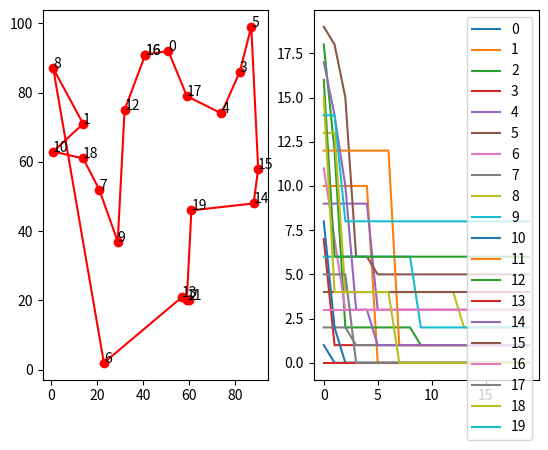

Recreate this plot in Python.
import time

import numpy as np
from matplotlib import pyplot as plt
from scipy import spatial
import pandas as pd

np.random.seed(42)
np.seterr(divide='ignore', invalid='ignore')

def cal_total_distance(routine):
    num_points, = routine.shape
    return sum([distance_matrix[routine[i % num_points]][routine[(i + 1) % num_points]] for i in range(num_points)])


class ACA:
    def __init__(self, func, n_dim, size_pop, alpha, beta, per, distance_matrix=None, max_iter=10000):
        self.tabu_set = None
        self.func = func
        self.generation_best_distance = []
        self.generation_best_way = []
        self.n_dim = n_dim  # Кол-во городов
        self.size_pop = size_pop  # Размер популяции муравьев
        self.max_iter = max_iter  # Максимальное кол-во шагов
        self.alpha = alpha  # Коэффициент важности феромона при выборе пути
        self.beta = beta  # Важность измерения важности обратного расстояния для грани
        self.per = per  # Скорость испарения феромонов

        self.distance_matrix = np.array(distance_matrix)  # Матрицы расстояний между городами
        self.pher_matrix = np.ones((self.n_dim, self.n_dim))  # Матрица феромонов
        self.road_matrix = np.zeros((size_pop, n_dim)).astype(int)  # Путь каждого муравья
        self.distance = 0  # Дистанция пути муравья внутри поколения
        self.best_way, self.best_distance = [], []

    def run(self, max_iter=None):
        self.max_iter = max_iter or self.max_iter
        start_arr = np.linspace(0, self.n_dim-1, num=self.size_pop, dtype=int)
        for i in range(self.max_iter):
            transition_matrix = self.pher_matrix ** self.alpha * (1 / self.distance_matrix) ** self.beta
            for j in range(self.size_pop):  # Проход по популяции
                self.road_matrix[j][0] = start_arr[j]
                self.tabu_set = []  # Вершины, которые муравей уже посетил
                for k in range(self.n_dim - 1):  # Проход одного муравья по графу
                    self.tabu_set.append(self.road_matrix[j][k])
                    allow_list = list(set(range(0, self.n_dim)) - set(self.tabu_set))
                    probability = transition_matrix[self.road_matrix[j][k], allow_list]
                    probability = probability/probability.sum()
                    next_point = np.random.choice(allow_list, size=1, p=probability)
                    self.road_matrix[j][k+1] = next_point
            road_distance = np.array([self.func(i) for i in self.road_matrix])
            index_best = road_distance.argmin()
            self.generation_best_distance.append(road_distance[index_best])
            self.generation_best_way.append(self.road_matrix[index_best])

            for start in range(len(self.road_matrix)):
                for stop in range(len(self.road_matrix[start])-1):
                    self.pher_matrix[self.road_matrix[start][stop]][self.road_matrix[start][stop+1]] += \
                        1/distance_matrix[self.road_matrix[start][stop]][self.road_matrix[start][stop+1]]
        min_distance_index = 0
        for i in range(len(self.generation_best_distance)):
            if self.generation_best_distance[i] < self.generation_best_distance[min_distance_index]:
                min_distance_index = i
        self.best_distance = self.generation_best_distance[min_distance_index]
        self.best_way = self.generation_best_way[min_distance_index]
        return self.best_way, self.best_distance

def main():
    # создание объекта алгоритма муравьиной колонии
    aca = ACA(cal_total_distance, num_points, 20, 15, 2, 0.98, distance_matrix)
    best_x, best_y = aca.run(20)
    print("Наилучший путь: ", best_x, "\n", "Наилучшее расстояние: ", best_y)
    # Вывод результатов на экран
    fig, ax = plt.subplots(1, 2)
    best_points_ = np.concatenate([best_x, [best_x[0]]])
    best_points_coordinate = points_coordinate[best_points_, :]
    for index in range(0, len(best_points_)):
        ax[0].annotate(best_points_[index], (best_points_coordinate[index, 0], best_points_coordinate[index, 1]))
    ax[0].plot(best_points_coordinate[:, 0],
               best_points_coordinate[:, 1], 'o-r')
    pd.DataFrame(aca.generation_best_way).cummin().plot(ax=ax[1])
    # изменение размера графиков
    plt.rcParams['figure.figsize'] = [20, 10]
    plt.show()

if __name__ == "__main__":
    num_points = 20
    points_coordinate = np.random.randint(100, size=(num_points, 2))
    print("Координаты вершин:\n", points_coordinate[:10], "\n")

    distance_matrix = spatial.distance.cdist(points_coordinate, points_coordinate, metric='euclidean')
    print("Матрица расстояний:\n", distance_matrix)
    start_time = time.time()
    main()
    print("time of execution: %s seconds" %abs (time.time() - start_time))